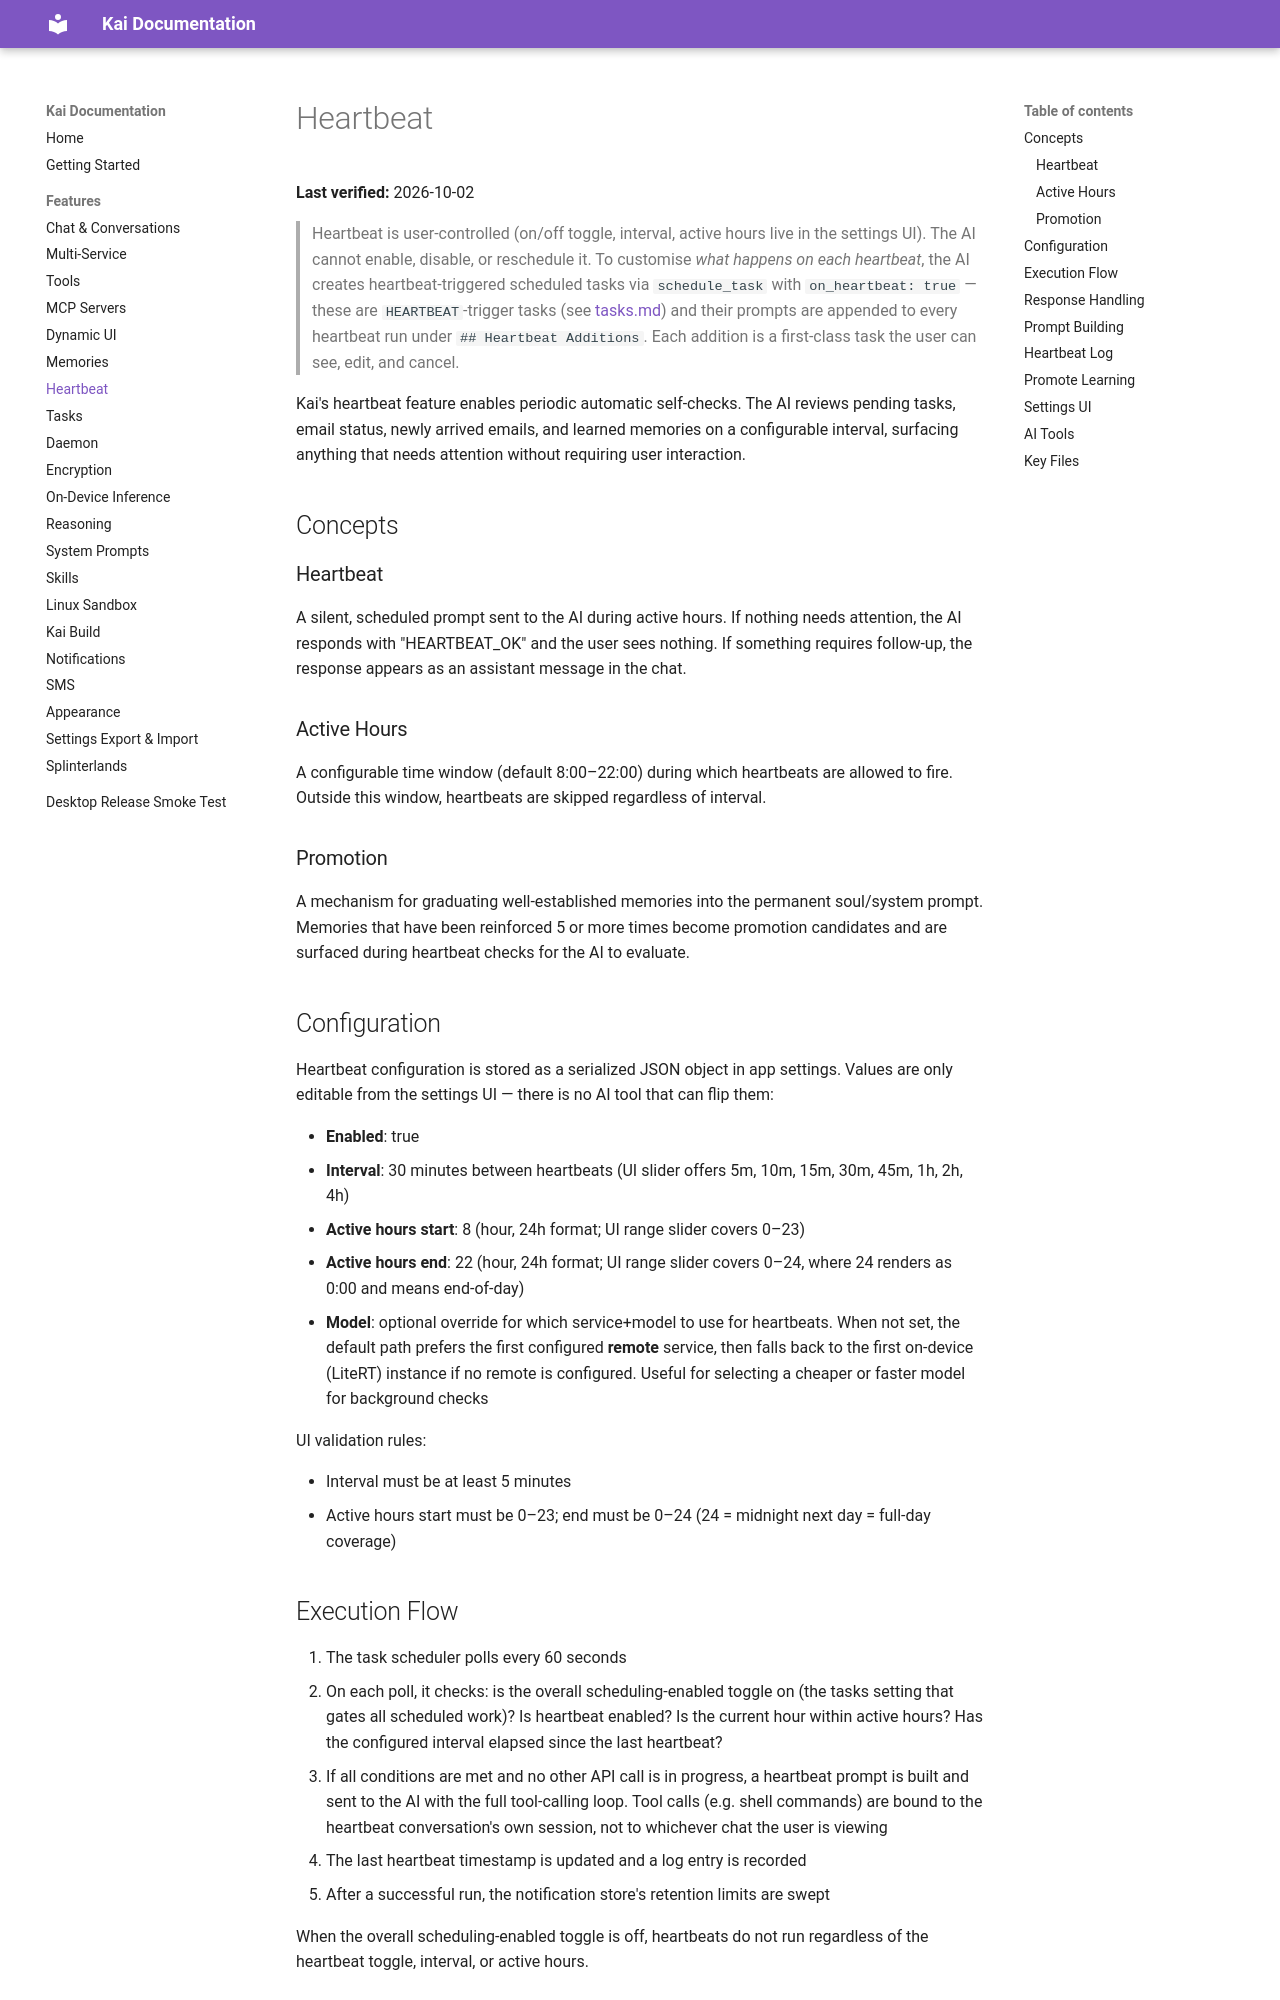

repository: tailscale1313-design/kai-lite · page: docs/features/heartbeat/index.html · generator: mkdocs

# Heartbeat

**Last verified:** 2026-10-02

> Heartbeat is user-controlled (on/off toggle, interval, active hours live in the settings UI). The AI cannot enable, disable, or reschedule it. To customise *what happens on each heartbeat*, the AI creates heartbeat-triggered scheduled tasks via `schedule_task` with `on_heartbeat: true` — these are `HEARTBEAT`-trigger tasks (see [tasks.md](tasks.md)) and their prompts are appended to every heartbeat run under `## Heartbeat Additions`. Each addition is a first-class task the user can see, edit, and cancel.

Kai's heartbeat feature enables periodic automatic self-checks. The AI reviews pending tasks, email status, newly arrived emails, and learned memories on a configurable interval, surfacing anything that needs attention without requiring user interaction.

## Concepts

### Heartbeat

A silent, scheduled prompt sent to the AI during active hours. If nothing needs attention, the AI responds with "HEARTBEAT_OK" and the user sees nothing. If something requires follow-up, the response appears as an assistant message in the chat.

### Active Hours

A configurable time window (default 8:00–22:00) during which heartbeats are allowed to fire. Outside this window, heartbeats are skipped regardless of interval.

### Promotion

A mechanism for graduating well-established memories into the permanent soul/system prompt. Memories that have been reinforced 5 or more times become promotion candidates and are surfaced during heartbeat checks for the AI to evaluate.

## Configuration

Heartbeat configuration is stored as a serialized JSON object in app settings. Values are only editable from the settings UI — there is no AI tool that can flip them:

- **Enabled**: true
- **Interval**: 30 minutes between heartbeats (UI slider offers 5m, 10m, 15m, 30m, 45m, 1h, 2h, 4h)
- **Active hours start**: 8 (hour, 24h format; UI range slider covers 0–23)
- **Active hours end**: 22 (hour, 24h format; UI range slider covers 0–24, where 24 renders as 0:00 and means end-of-day)
- **Model**: optional override for which service+model to use for heartbeats. When not set, the default path prefers the first configured **remote** service, then falls back to the first on-device (LiteRT) instance if no remote is configured. Useful for selecting a cheaper or faster model for background checks

UI validation rules:

- Interval must be at least 5 minutes
- Active hours start must be 0–23; end must be 0–24 (24 = midnight next day = full-day coverage)

## Execution Flow

1. The task scheduler polls every 60 seconds
2. On each poll, it checks: is the overall scheduling-enabled toggle on (the tasks setting that gates all scheduled work)? Is heartbeat enabled? Is the current hour within active hours? Has the configured interval elapsed since the last heartbeat?
3. If all conditions are met and no other API call is in progress, a heartbeat prompt is built and sent to the AI with the full tool-calling loop. Tool calls (e.g. shell commands) are bound to the heartbeat conversation's own session, not to whichever chat the user is viewing
4. The last heartbeat timestamp is updated and a log entry is recorded
5. After a successful run, the notification store's retention limits are swept

When the overall scheduling-enabled toggle is off, heartbeats do not run regardless of the heartbeat toggle, interval, or active hours.
